The GitHub repository levshuster/whale-detection contains a labelled image folder "random-5500-0.8" with 2 categories: no whale, whale present. Examples follow, each with its label.

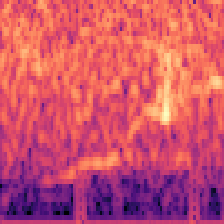
Label: no whale

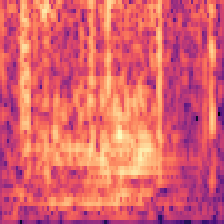
Label: no whale

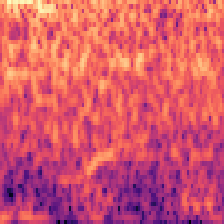
Label: whale present

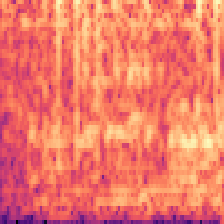
Label: no whale

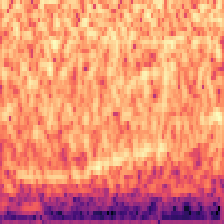
Label: whale present

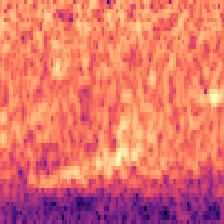
Label: whale present
